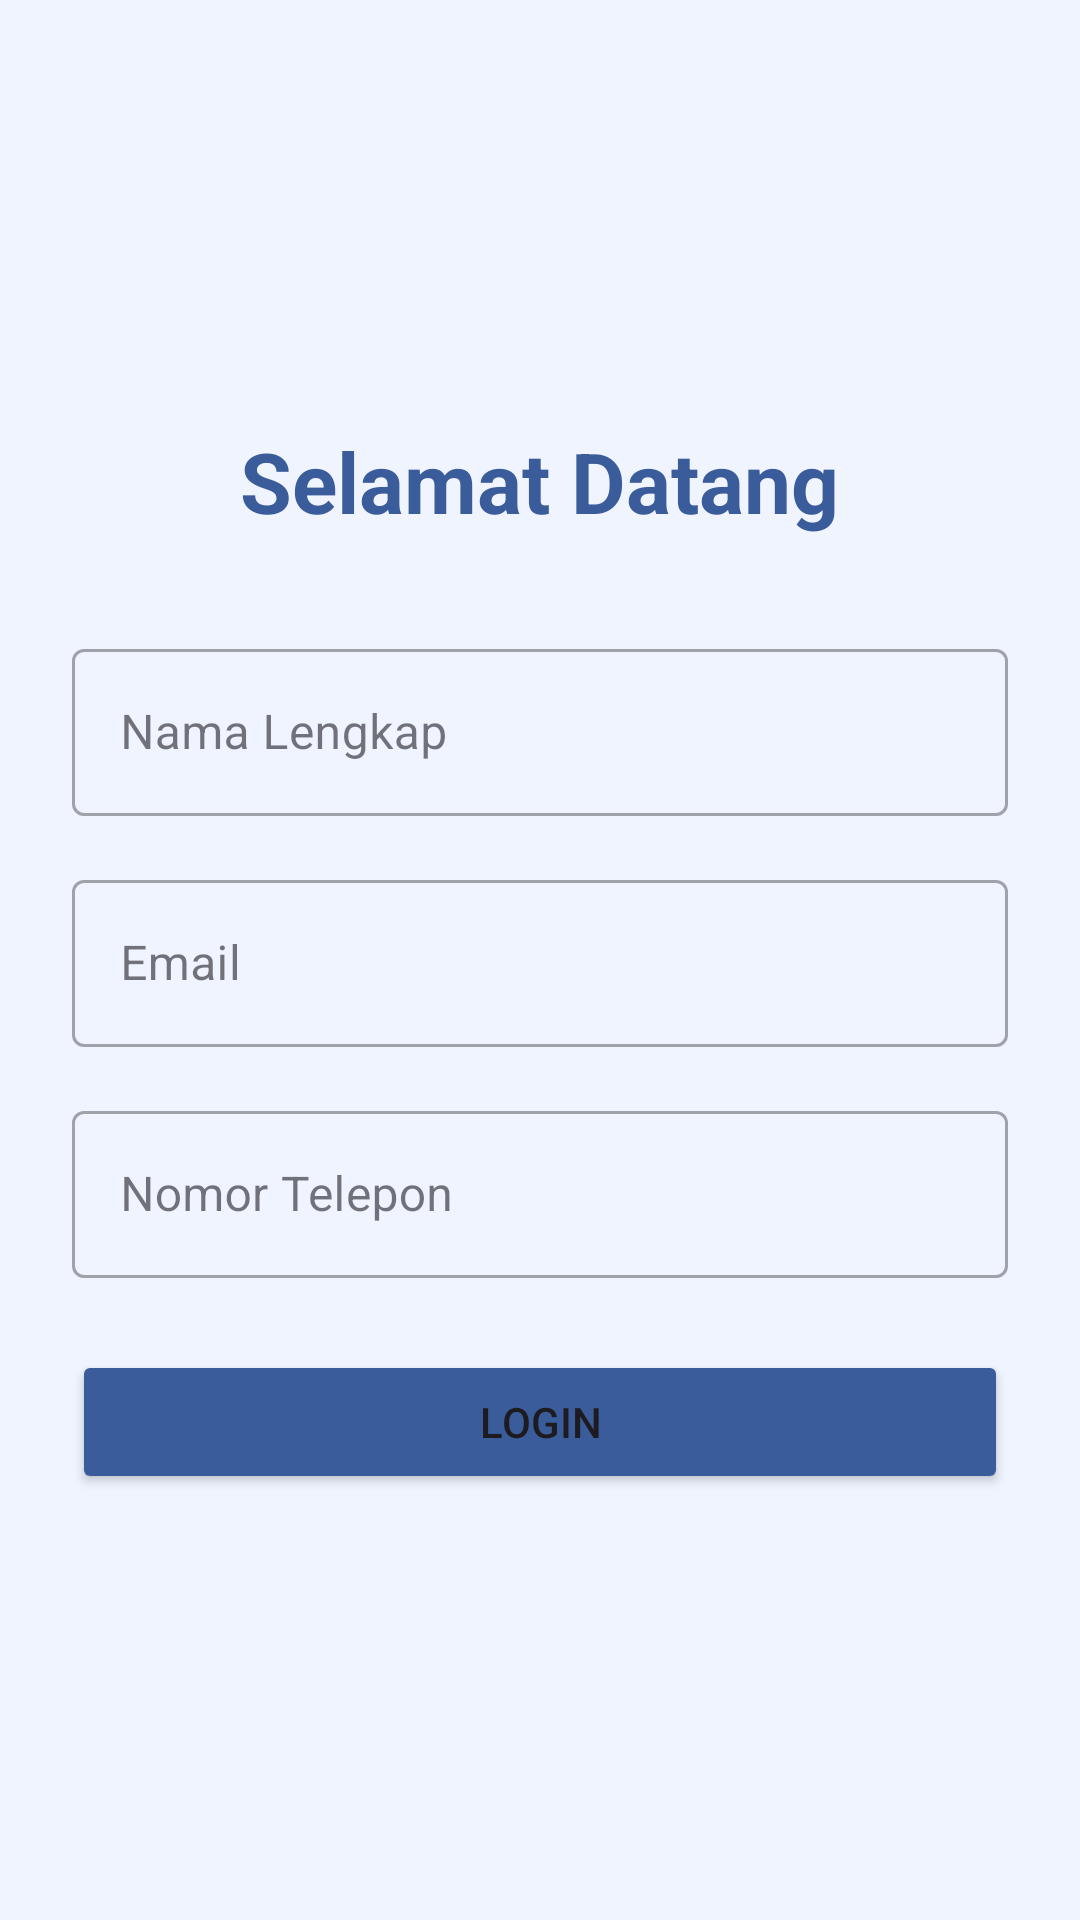

Layout XML and referenced resources for this Android screen:
<!-- AndroidManifest.xml: application theme Theme.Ebook -->
<!-- res/layout/activity_login.xml -->
<?xml version="1.0" encoding="utf-8"?>
<LinearLayout xmlns:android="http://schemas.android.com/apk/res/android"
    xmlns:tools="http://schemas.android.com/tools"
    android:layout_width="match_parent"
    android:layout_height="match_parent"
    android:gravity="center"
    android:orientation="vertical"
    android:padding="24dp"
    android:background="@color/light_blue_bg"
    tools:context=".LoginActivity">

    <TextView
        android:layout_width="wrap_content"
        android:layout_height="wrap_content"
        android:layout_marginBottom="32dp"
        android:text="Selamat Datang"
        android:textColor="@color/primary_blue"
        android:textSize="28sp"
        android:textStyle="bold" />

    <com.google.android.material.textfield.TextInputLayout
        style="@style/Widget.MaterialComponents.TextInputLayout.OutlinedBox"
        android:layout_width="match_parent"
        android:layout_height="wrap_content"
        android:layout_marginBottom="16dp">
        <com.google.android.material.textfield.TextInputEditText
            android:id="@+id/etName"
            android:layout_width="match_parent"
            android:layout_height="wrap_content"
            android:hint="Nama Lengkap"
            android:inputType="textPersonName" />
    </com.google.android.material.textfield.TextInputLayout>

    <com.google.android.material.textfield.TextInputLayout
        style="@style/Widget.MaterialComponents.TextInputLayout.OutlinedBox"
        android:layout_width="match_parent"
        android:layout_height="wrap_content"
        android:layout_marginBottom="16dp">
        <com.google.android.material.textfield.TextInputEditText
            android:id="@+id/etEmail"
            android:layout_width="match_parent"
            android:layout_height="wrap_content"
            android:hint="Email"
            android:inputType="textEmailAddress" />
    </com.google.android.material.textfield.TextInputLayout>

    <com.google.android.material.textfield.TextInputLayout
        style="@style/Widget.MaterialComponents.TextInputLayout.OutlinedBox"
        android:layout_width="match_parent"
        android:layout_height="wrap_content"
        android:layout_marginBottom="24dp">
        <com.google.android.material.textfield.TextInputEditText
            android:id="@+id/etPhone"
            android:layout_width="match_parent"
            android:layout_height="wrap_content"
            android:hint="Nomor Telepon"
            android:inputType="phone" />
    </com.google.android.material.textfield.TextInputLayout>

    <Button
        android:id="@+id/btnLogin"
        android:layout_width="match_parent"
        android:layout_height="wrap_content"
        android:backgroundTint="@color/primary_blue"
        android:paddingVertical="12dp"
        android:text="Login" />
</LinearLayout>
<!-- resources referenced by this layout -->
<resources>
  <color name="light_blue_bg">#F0F4FF</color>
  <color name="primary_blue">#3A5C9A</color>
  <style name="Theme.Ebook" parent="Base.Theme.Ebook" />
  <style name="Base.Theme.Ebook" parent="Theme.Material3.DayNight.NoActionBar">
      </style>
</resources>
